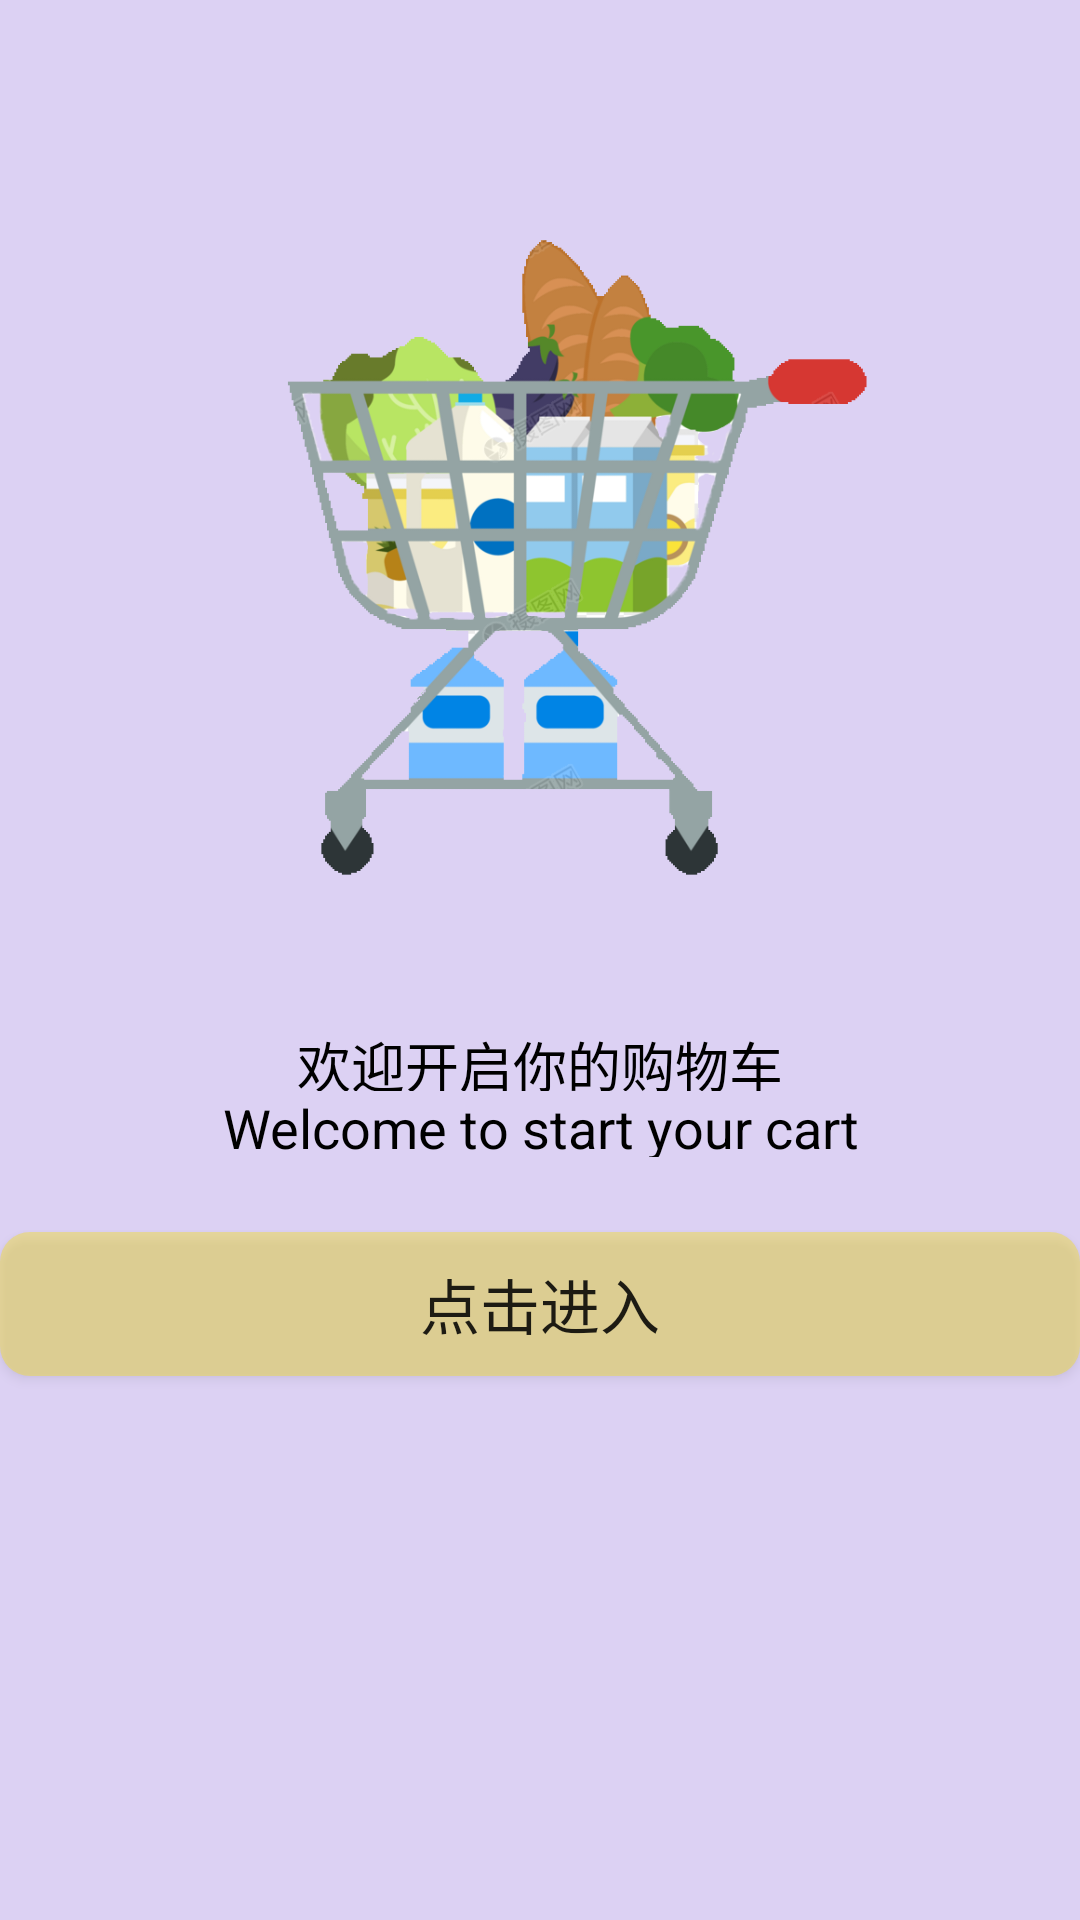

Write the Android layout XML for this screen, with the resource values it uses.
<!-- AndroidManifest.xml: application theme Theme.Shopping_Cart -->
<!-- res/layout/activity_start_picture.xml -->
<?xml version="1.0" encoding="utf-8"?>
<RelativeLayout xmlns:android="http://schemas.android.com/apk/res/android"
    xmlns:app="http://schemas.android.com/apk/res-auto"
    xmlns:tools="http://schemas.android.com/tools"
    android:id="@+id/main"
    android:layout_width="match_parent"
    android:layout_height="match_parent"
    tools:context=".StartPicture"
    android:background="@color/shallow_purple">

    <ImageView
        android:id="@+id/img_start_icon"
        android:layout_width="800px"
        android:layout_height="800px"
        android:layout_centerHorizontal="true"
        android:src="@drawable/cart"
        android:layout_marginTop="50dp"></ImageView>

    <LinearLayout
        android:id="@+id/ll_start"
        android:layout_width="match_parent"
        android:layout_height="wrap_content"
        android:padding="5dp"
        android:layout_centerHorizontal="true"
        android:orientation="vertical"
        android:layout_below="@+id/img_start_icon"
        android:layout_marginTop="20dp">
        <TextView
            android:layout_width="match_parent"
            android:layout_height="22dp"
            android:text="欢迎开启你的购物车"
            android:textSize="18dp"
            android:textColor="@color/black"
            android:gravity="center"></TextView>

        <TextView
            android:layout_width="match_parent"
            android:layout_height="22dp"            android:text="Welcome to start your cart"
            android:textSize="18dp"
            android:textColor="@color/black"
            android:gravity="center"></TextView>
    </LinearLayout>

    <Button
        android:id="@+id/btn_start_icon"
        android:layout_width="match_parent"
        android:layout_height="wrap_content"
        android:background="@drawable/btn_background"
        android:layout_below="@+id/ll_start"
        android:layout_marginTop="20dp"
        android:text="点击进入"
        android:textSize="20dp"
        ></Button>

</RelativeLayout>
<!-- resources referenced by this layout -->
<resources>
  <color name="black">#FF000000</color>
  <color name="shallow_purple">#305A21D5</color>
  <!-- drawable btn_background (drawable) -->
  <?xml version="1.0" encoding="utf-8"?>
  <shape xmlns:android="http://schemas.android.com/apk/res/android">
      <solid android:color="#5CF8E006"></solid>
      <corners android:radius="10dp"></corners>
  </shape>
  <!-- drawable cart: png bitmap (drawable, 130710 bytes) -->
  <style name="Theme.Shopping_Cart" parent="Base.Theme.Shopping_Cart" />
  <style name="Base.Theme.Shopping_Cart" parent="Theme.MaterialComponents.DayNight.NoActionBar.Bridge">
          
          
      </style>
</resources>
